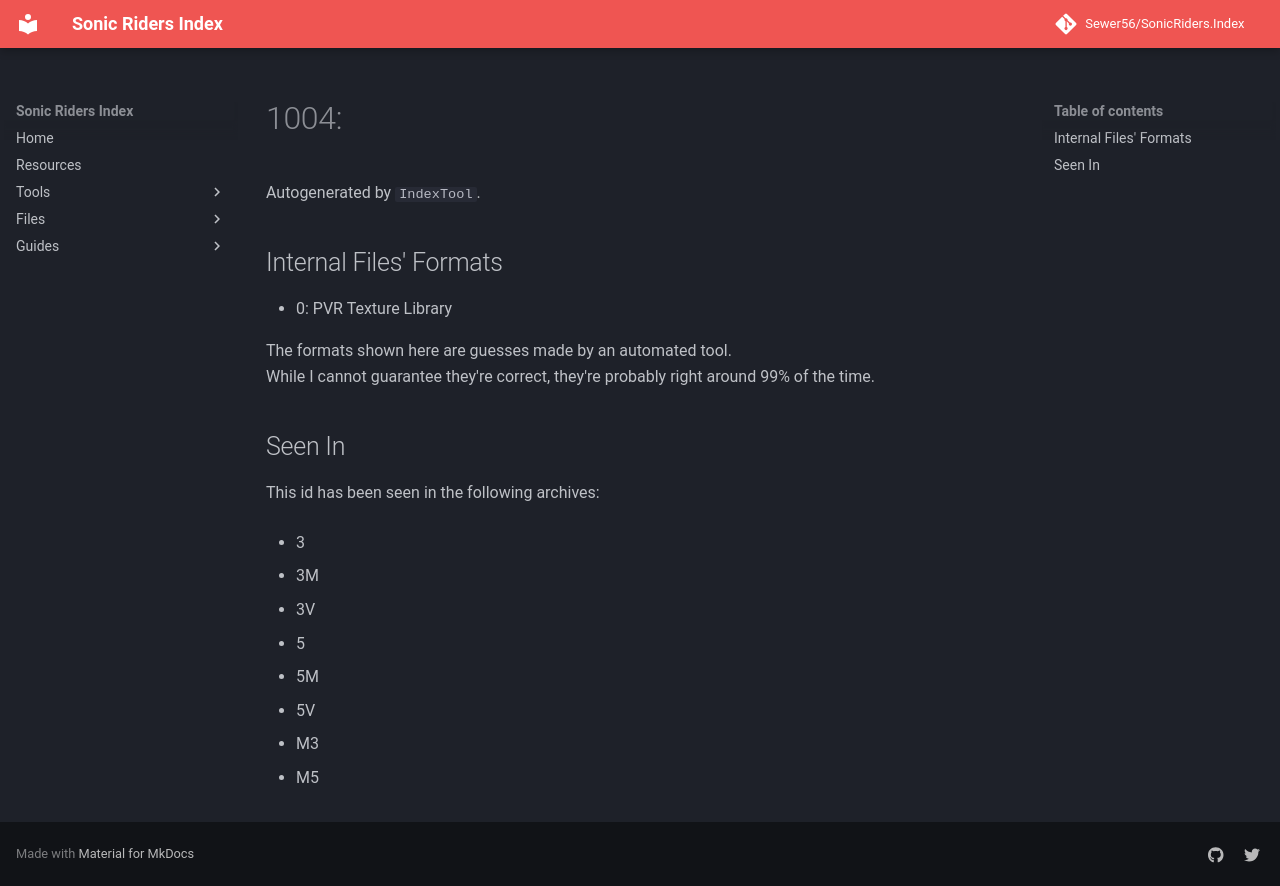

repository: Sewer56/SonicRiders.Index · page: files/groups/1004.html · generator: mkdocs

# 1004: 

Autogenerated by `IndexTool`.  



## Internal Files' Formats
- 0: PVR Texture Library

The formats shown here are guesses made by an automated tool.  
While I cannot guarantee they're correct, they're probably right around 99% of the time.

## Seen In

This id has been seen in the following archives:  

- 3  

- 3M  

- 3V  

- 5  

- 5M  

- 5V  

- M3  

- M5  
